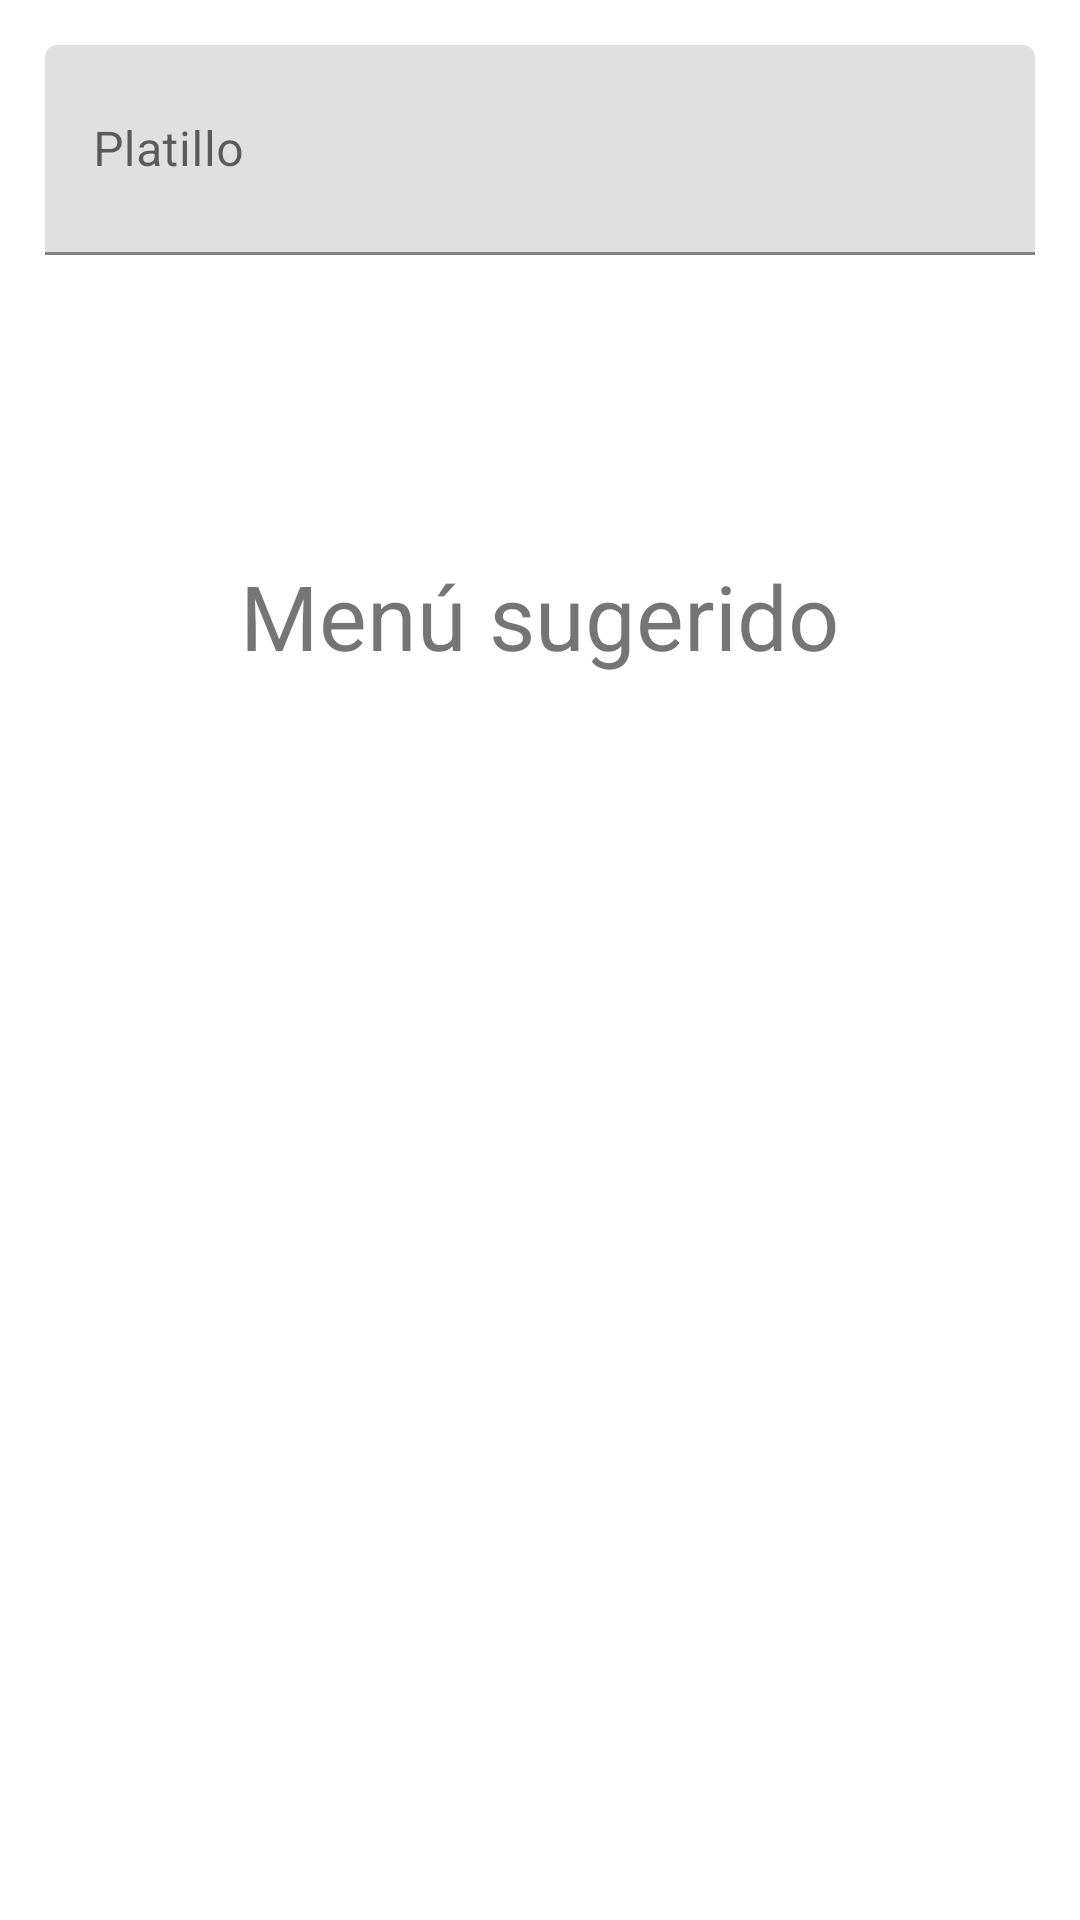

Here is an Android app screen rendered from its layout file. Give the layout XML and the strings, colors and styles it references.
<!-- AndroidManifest.xml: application theme Theme.Foodees -->
<!-- res/layout/activity_admin_platillos.xml -->
<?xml version="1.0" encoding="utf-8"?>
<LinearLayout xmlns:android="http://schemas.android.com/apk/res/android"
    xmlns:app="http://schemas.android.com/apk/res-auto"
    xmlns:tools="http://schemas.android.com/tools"
    android:layout_width="match_parent"
    android:layout_height="match_parent"
    android:orientation="vertical"
    android:padding="15dp"
    tools:context=".AdminPlatillosActivity">

    <com.google.android.material.textfield.TextInputLayout
        android:layout_width="match_parent"
        android:layout_height="wrap_content"
        android:hint="Platillo">
        <ImageView
            android:id="@+id/myImage"
            android:layout_width="400dp"
            android:layout_height="90dp"
            android:src="@drawable/comida"
            />
        <EditText
            android:id="@+id/txtPlatillos"
            android:layout_width="match_parent"
            android:layout_height="70dp"
            android:ems="20"
            android:inputType="textPersonName"
            android:paddingTop="15dp" />
    </com.google.android.material.textfield.TextInputLayout>


    <TextView
        android:layout_width="wrap_content"
        android:layout_height="wrap_content"
        android:textSize="30sp"
        android:layout_margin="10dp"
        android:layout_gravity="center"
        android:text="Menú sugerido" />

    <ListView
        android:id="@+id/lvDatosPlatillos"
        android:layout_width="match_parent"
        android:layout_height="match_parent" />

</LinearLayout>
<!-- resources referenced by this layout -->
<resources>
  <style name="Theme.Foodees" parent="Theme.MaterialComponents.DayNight.DarkActionBar">
          
          <item name="colorPrimary">@color/primaryDark</item>
          <item name="colorPrimaryVariant">@color/primaryDark</item>
          <item name="colorOnPrimary">@color/white</item>
          
          <item name="colorSecondary">@color/teal_200</item>
          <item name="colorSecondaryVariant">@color/teal_700</item>
          <item name="colorOnSecondary">@color/primaryDark</item>
          
          <item name="android:statusBarColor">?attr/colorPrimaryVariant</item>
          
      </style>
  <color name="white">#FFFFFFFF</color>
  <color name="teal_200">#FF03DAC5</color>
  <color name="teal_700">#FF018786</color>
</resources>
